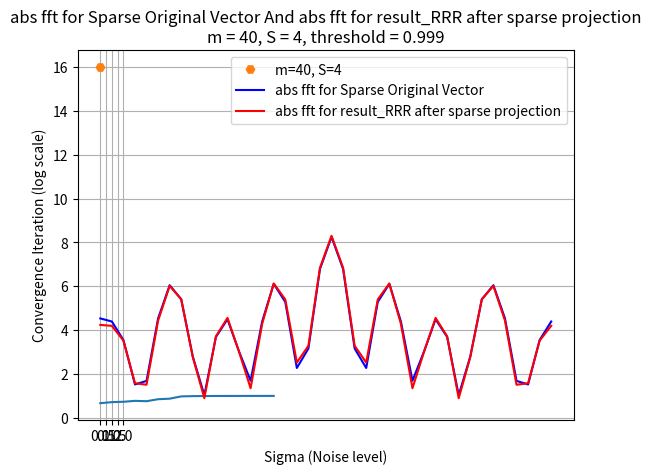

Generate this figure with matplotlib:
import matplotlib.pyplot as plt
import numpy as np
from scipy.fft import fft, ifft


# print("\033[H\033[J")
# clear console

def phase(y):
    # Calculate the phase of the complex vector y
    magnitudes = np.abs(y)
    phase_y = np.where(magnitudes != 0, np.divide(y, magnitudes), 0)

    return phase_y


def PB(y, b):
    # Calculate the phase of the complex vector y
    phase_y = phase(y)

    # Point-wise multiplication between b and phase_y
    result = b * phase_y

    return result


def PB_for_p(x, b):
    # Calculate the phase of the complex vector y
    y = fft(x)
    result = PB(y, b)
    x = ifft(result)
    return x


def sparse_projection_on_vector(v, S):
    n = len(v)  # Infer the size of the DFT matrix from the length of y

    # Find indices of S largest elements in absolute values
    indices = np.argsort(np.abs(v))[-S:]

    # Create a sparse vector by zeroing out elements not in indices
    new_v = np.zeros(n, dtype='complex')
    new_v[indices] = np.array(v)[indices.astype(int)]

    return new_v


def step_RRR(S, b, p, beta):
    P_1 = sparse_projection_on_vector(p, S)
    P_2 = PB_for_p(2 * P_1 - p, b)
    p = p + beta * (P_2 - P_1)
    return p


# Hybrid Input-Output (HIO) algorithm step
def step_HIO(S, b, p, beta):
    P_1 = sparse_projection_on_vector(p, S)
    P_2 = PB_for_p((1 + beta) * P_1 - p, b)
    p = p + P_2 - beta * P_1  # Update using HIO formula
    return p


# Relaxed Averaged Alternating Reflections (RAAR) algorithm step
def step_RAAR(S, b, p, beta):
    P_1 = sparse_projection_on_vector(p, S)
    P_2 = PB_for_p(2 * P_1 - p, b)
    p = beta * (p + P_2) + (1 - 2 * beta) * P_1  # Update using RAAR formula
    return p


# Alternating Projection (AP) algorithm step
def step_AP(S, b, p):
    P_1 = sparse_projection_on_vector(p, S)
    P_2 = PB_for_p(P_1, b)
    p = P_2
    return P_2  # Return the updated result after projection


def mask_epsilon_values(p):
    # Separate real and imaginary parts
    real_part = p.real
    imag_part = p.imag

    epsilon = 0.5

    real_part = np.array(real_part)  # Make sure real_part is a NumPy array

    # Zero out elements with absolute values less than or equal to 1e-16 for real part
    real_part[np.abs(real_part) <= epsilon] = 0

    imag_part = np.array(imag_part)  # Make sure real_part is a NumPy array

    # Zero out elements with absolute values less than or equal to 1e-16 for imaginary part
    imag_part[np.abs(imag_part) <= epsilon] = 0

    # Combine real and imaginary parts back into the complex array
    result = real_part + 1j * imag_part

    # Printing the modified array
    # print(result)

    return result


def i_f(p):    
    squared_abs = np.abs(p) ** 2
    sum_squared_abs = np.sum(squared_abs)

    if  np.real(i_s(p, S)) > np.real(sum_squared_abs):
        print(1394342)
    return sum_squared_abs


def i_s(p, S):
    p_sparse = sparse_projection_on_vector(p, S)
    squared_abs = np.abs(p_sparse) ** 2
    sum_squared_abs = np.sum(squared_abs)
    return sum_squared_abs


def power_p2_S(p, S):
    P_1 = sparse_projection_on_vector(p, S)
    # P_2 = PB_for_p(2 * P_1 - p, b)
    P_2 = PB_for_p(P_1, b)
    
    ratio = i_s(P_2, S) / i_f(P_2)

    # ratio = i_s(p, S) / i_f(p)
    # print("i_s(P_2, S) / i_f(P_2):", ratio)
    return ratio


def run_algorithm(S, b, p_init, algo, beta=None, max_iter=100, tolerance=1e-6,sigma=0):
    # Initialize y with the provided initial values
    p = p_init

    # Storage for plotting
    norm_diff_list = []
    norm_diff_min = 1000
    converged = None

    for iteration in range(max_iter):
        if algo == "Alternating Projections":
            p = step_AP(S, b, p)
        elif algo == "RRR":
            p = step_RRR(S, b, p, beta)
        elif algo == "RAAR":
            p = step_RAAR(S, b, p, beta)
        elif algo == "HIO":
            p = step_HIO(S, b, p, beta)
        else:
            raise ValueError(f"Unknown algorithm: {algo} :) ")

        # Calculate the i_s(P_2, S) / i_f(P_2) ratio:
        norm_diff = power_p2_S(p, S)

        # Store the norm difference for plotting
        norm_diff_list.append(norm_diff)
        # Check convergence
        if norm_diff > tolerance:
            print(f"{algo} Converged in {iteration + 1} iterations.")
            converged = iteration + 1
            break

    m_s_string = f"\nm = {m}, S = {S}, threshold = {tolerance}"
    
    
    
    # Plot the norm difference over iterations
    plt.plot(norm_diff_list)
    plt.xlabel('Iteration')
    plt.ylabel(' i_s(P_2, S) / i_f(P_2) ratio')
    plt.title(f' i_s(P_2, S) / i_f(P_2) ratio of {algo} Algorithm, threshold = {tolerance}, sigma = {sigma}' + m_s_string)
    plt.show()

    # print("norm_diff_list:", norm_diff_list[-5:])
    return p, converged


beta = 0.5
max_iter = 10000
tolerance = 0.999
# Set dimensions
array_limit = 200
m_array = list(np.arange(10, array_limit + 1, 10))
S_array = list(np.arange(10, array_limit + 1, 10))
# S_array = np.arange(10, 70 + 1, 10)


m_array = list(np.arange(10, array_limit + 1, 50))
S_array = list(np.arange(10, array_limit + 1, 50))

m_array = [50,60,70,80]
S_array = [4,5]

m_array = [40]
S_array = [4]

m_S_average = []
algorithms = ["Alternating Projections", "RRR", "RAAR", "HIO"]
sigma_values = np.linspace(0,10, 5)
sigma_values = [0]
convergence_values = []
# ppp = 10-(10-0.01)/200*6
# sigma_values = [10.0]
# Loop over different values of m and n
for m in m_array:  # Add more values as needed
    for S in S_array:  # Add more values as needed

        if S > 0.5 * m:
            break

        np.random.seed(44)  # For reproducibility

        m_s_string = f"\nm = {m}, S = {S}, threshold = {tolerance}"
        print(f"m = {m}, S = {S}")
        x_sparse_real_true = sparse_projection_on_vector(np.random.randn(m), S)
        # print("x_sparse_real_true:", x_sparse_real_true[:5])

        # Calculate b = |fft(x)|
        b = np.abs(fft(x_sparse_real_true))

        x_sparse_real_init = np.random.randn(m)
        p_init = x_sparse_real_init
        convergence_values = []

        for sigma in sigma_values:
            # Add Gaussian noise
            print(sigma)
            noise = np.random.normal(0, sigma, b.shape) 
            # noise = 0
            b_copy = b.copy() + noise
            result_RRR, converged = run_algorithm(S, b_copy, p_init, algo=algorithms[1], beta=beta, max_iter=max_iter,
                                                  tolerance=tolerance,sigma=sigma)
            convergence_values.append(converged)
            
        plt.plot(sigma_values, convergence_values, label=f'm={m}, S={S}', marker='H', linestyle='None')
        plt.title("Convergence Iteration Status Across Different Sigma Values")
        plt.xlabel("Sigma (Noise level)")
        
        # plt.xlim(sigma_values[0], sigma_values[-1])  # Force x-axis limits to include all x values
        # num_ticks = min(10, len(sigma_values) // 25)  # Show up to 10 ticks, adapt this if needed
        # ticks = sigma_values[::max(1, len(sigma_values) // num_ticks)]  # Base ticks selection
        # if sigma_values[-1] not in ticks:  # Ensure the last tick is included
        #     ticks = np.append(ticks, sigma_values[-1])  # Add the last x value if it's not already included
        
        # plt.xticks(ticks=np.sort(ticks))  # Sort the ticks to maintain order
        
        plt.xticks(ticks=[0,0.5,1,1.5,2])
        plt.ylabel("Convergence Iteration (log scale)")
        # plt.yscale('log')
        plt.legend()
        plt.grid(True)
        plt.show()
        # print("result_RRR:        ", result_RRR[:5])
        # print("x_sparse_real_true:", x_sparse_real_true[:5])
        
        plt.plot(np.abs(fft(x_sparse_real_true)), label='abs fft for Sparse Original Vector', color='blue')
        # plt.plot(np.abs((b_copy)), label='abs fft for noisy Original Vector', color='green')

        plt.plot(np.abs(fft(sparse_projection_on_vector(result_RRR, S))),
                  label='abs fft for result_RRR after sparse projection', color='red')
        # Add legend
        plt.legend()
        plt.title("abs fft for Sparse Original Vector And abs fft for result_RRR after sparse projection" + m_s_string)
        # Show the plot
        plt.show()
